Run: headless pygame with SDL's dummy video driver; simulated clock (each Clock.tick advances the game by its frame time, no real sleeping); random seed 0; keys injected as events and as key.get_pressed() state; no mouse input.
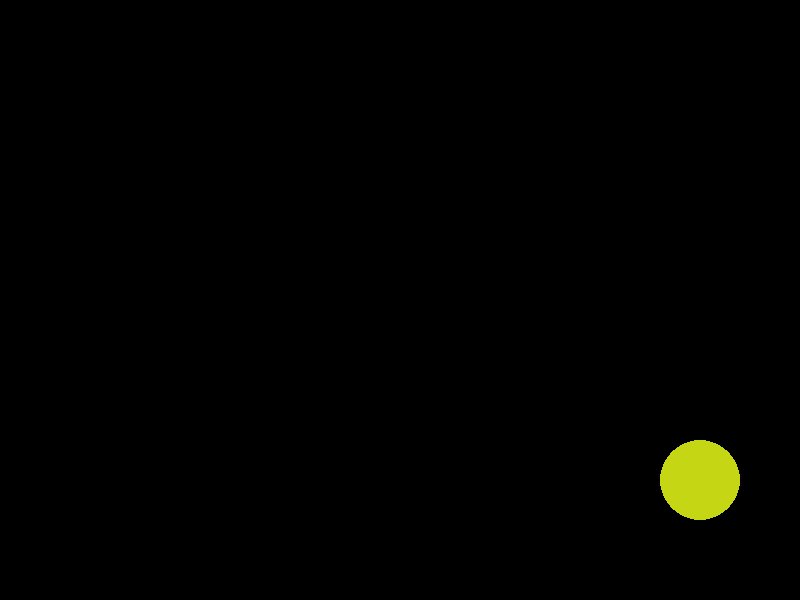
Frame 1 of 4 · flips 1–60 · no input
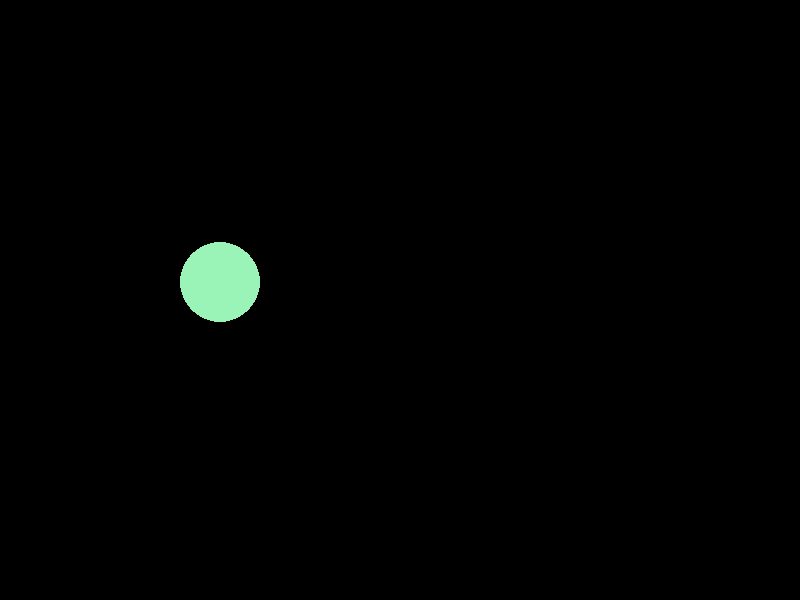
Frame 2 of 4 · flips 61–180 · tapped SPACE, RETURN · held RIGHT (→), D
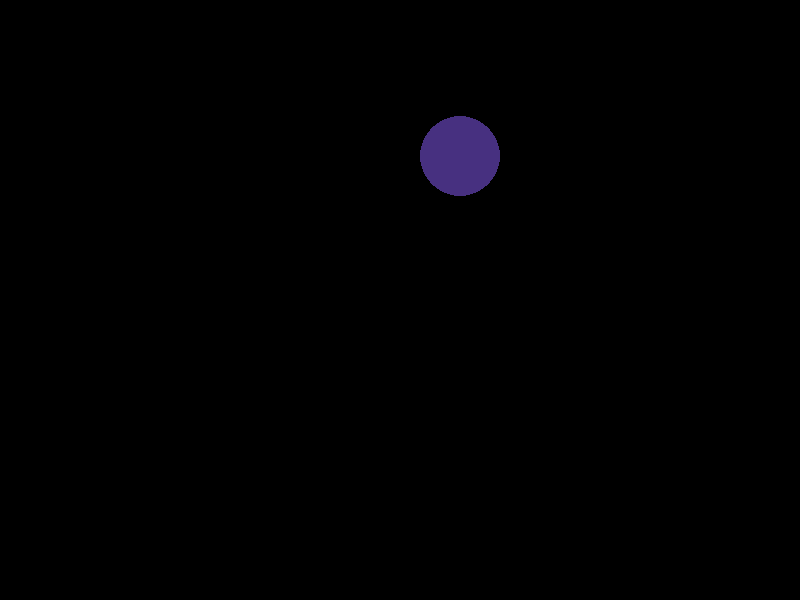
Frame 3 of 4 · flips 181–300 · held DOWN (↓), S
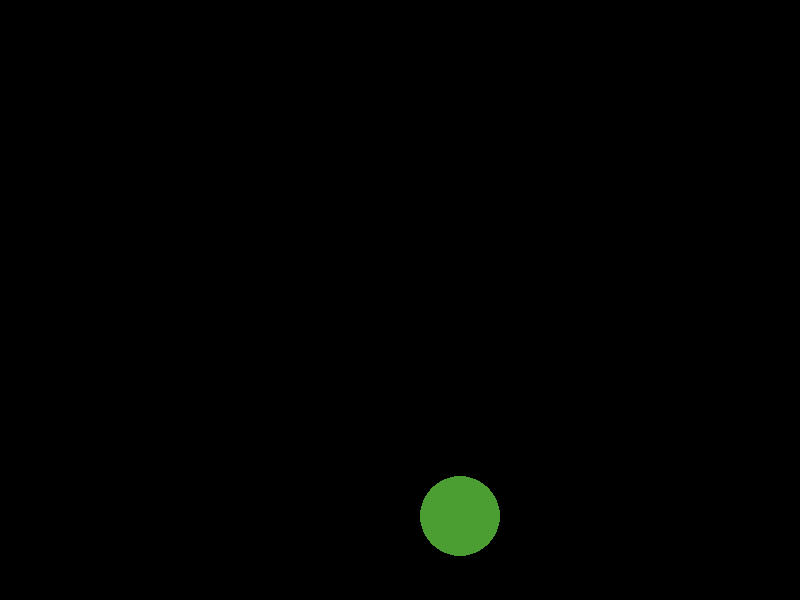
Frame 4 of 4 · flips 301–420 · held LEFT (←), A, UP (↑), W

The pygame program that drew these frames:

#Задание 1 (Легкое): "Цветомузыка"
#Сделайте так, чтобы каждый раз, когда мяч ударяется о любую стену, он менял цвет на случайный.
#Подсказка: Нужно импортировать библиотеку random в самом начале файла (import random) и создать переменную circle_color.

import pygame
import random

pygame.init()

WIDTH = 800
HEIGHT = 600
screen = pygame.display.set_mode((WIDTH, HEIGHT))
pygame.display.set_caption("Анимация: Полет")

BLACK = (0, 0, 0)
# Убираем переменную GREEN
circle_color = (random.randint(0, 255), random.randint(0, 255), random.randint(0, 255))


clock = pygame.time.Clock()
FPS = 60


circle_x = 400
circle_y = 300
circle_radius = 40 

speed_x = 5
speed_y = 3

running = True
while running:
    for event in pygame.event.get():
        if event.type == pygame.QUIT:
            running = False

    circle_x += speed_x  
    circle_y += speed_y


    if circle_x + circle_radius >= WIDTH or circle_x - circle_radius <= 0:
        speed_x = -speed_x
        # Меняем цвет на рандоме
        circle_color = (random.randint(0, 255), random.randint(0, 255), random.randint(0, 255))

    if circle_y + circle_radius >= HEIGHT or circle_y - circle_radius <= 0:
        speed_y = -speed_y
        # Меняем цвет на рандоме
        circle_color = (random.randint(0, 255), random.randint(0, 255), random.randint(0, 255))


    screen.fill(BLACK)

    # Передаем аргумент
    pygame.draw.circle(screen, circle_color, (circle_x, circle_y), circle_radius)

    pygame.display.flip()
    
    clock.tick(FPS)

pygame.quit()
